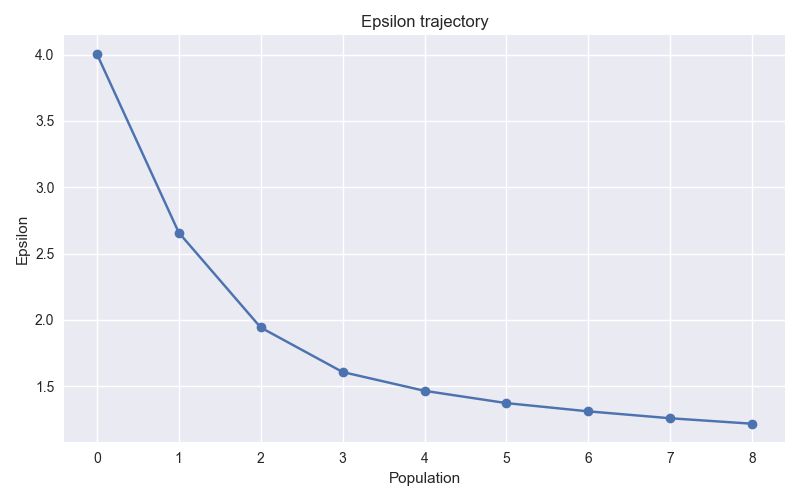

Values plotted in this chart, from the file beside it:
t, epsilon
-1, inf
0, 4.005
1, 2.658
2, 1.942
3, 1.607
4, 1.465
5, 1.372
6, 1.31
7, 1.258
8, 1.217
